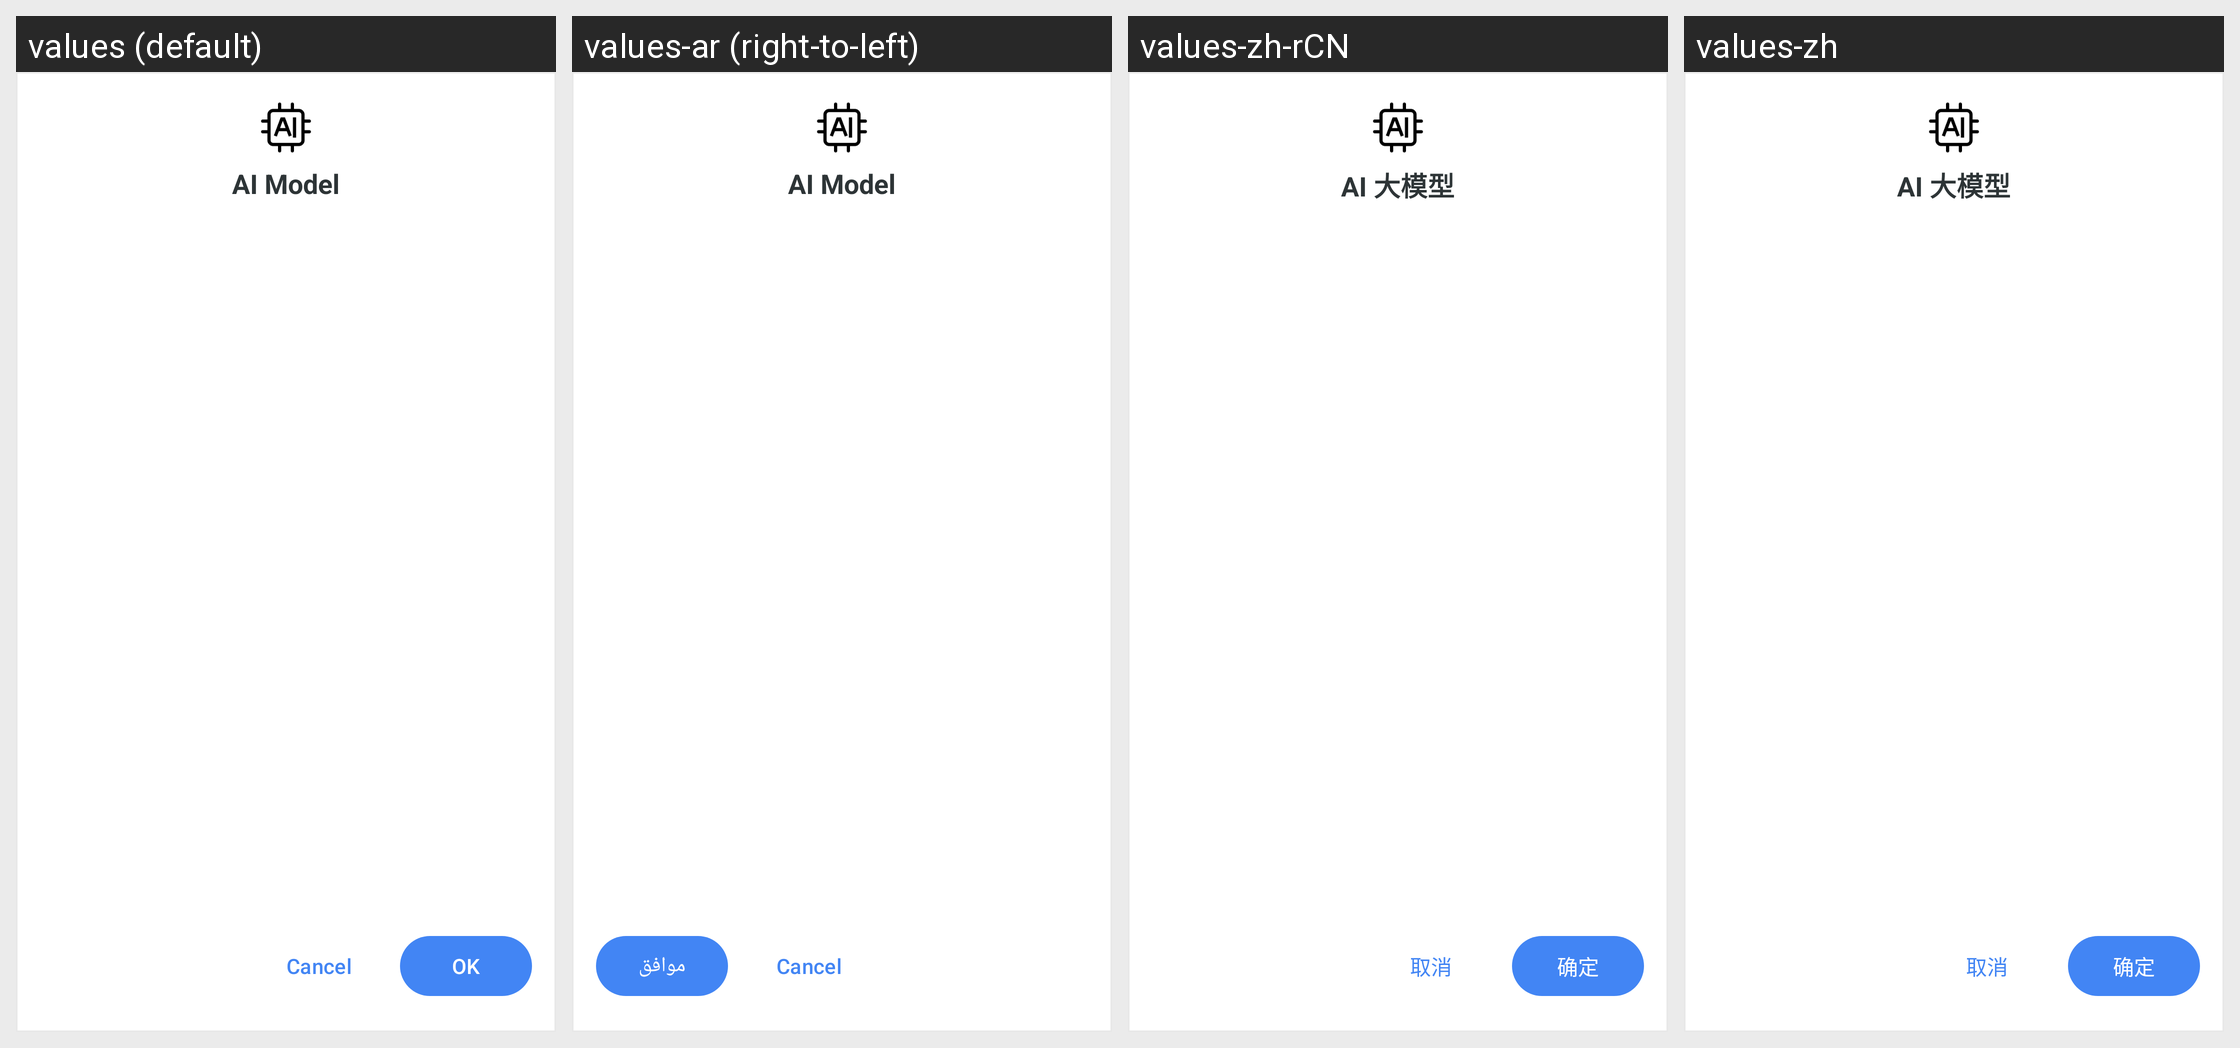

Translations of the strings shown on this Android screen, per locale in the grid:
Android screen res/layout/dialog_provider_list.xml rendered under 4 locales, left to right: values (default), values-ar (right-to-left), values-zh-rCN, values-zh. Device: Nexus 5 (rendered at 1080×1920; each locale shown at half size, 540×960, under a caption strip naming it); theme Theme.KGPT.
Other locales in the repository, not shown: values-bn, values-de, values-es, values-fr, values-hi, values-id, values-it, values-ja, values-ko, values-nl, values-pl, values-pt, values-ru, values-sw, values-th, values-tr, values-ur, values-vi.
Strings drawn on this screen, with the default value and each locale's value (text and hints the layout hard-codes, and strings that could not be matched under every locale, appear in the picture but are not listed):

ui_ai_large_model
  values: AI Model
  values-ar: AI Model  [not translated; the default value is used]
  values-zh-rCN: AI 大模型
  values-zh: AI 大模型

btn_ok
  values: OK
  values-ar: موافق
  values-zh-rCN: 确定
  values-zh: 确定
